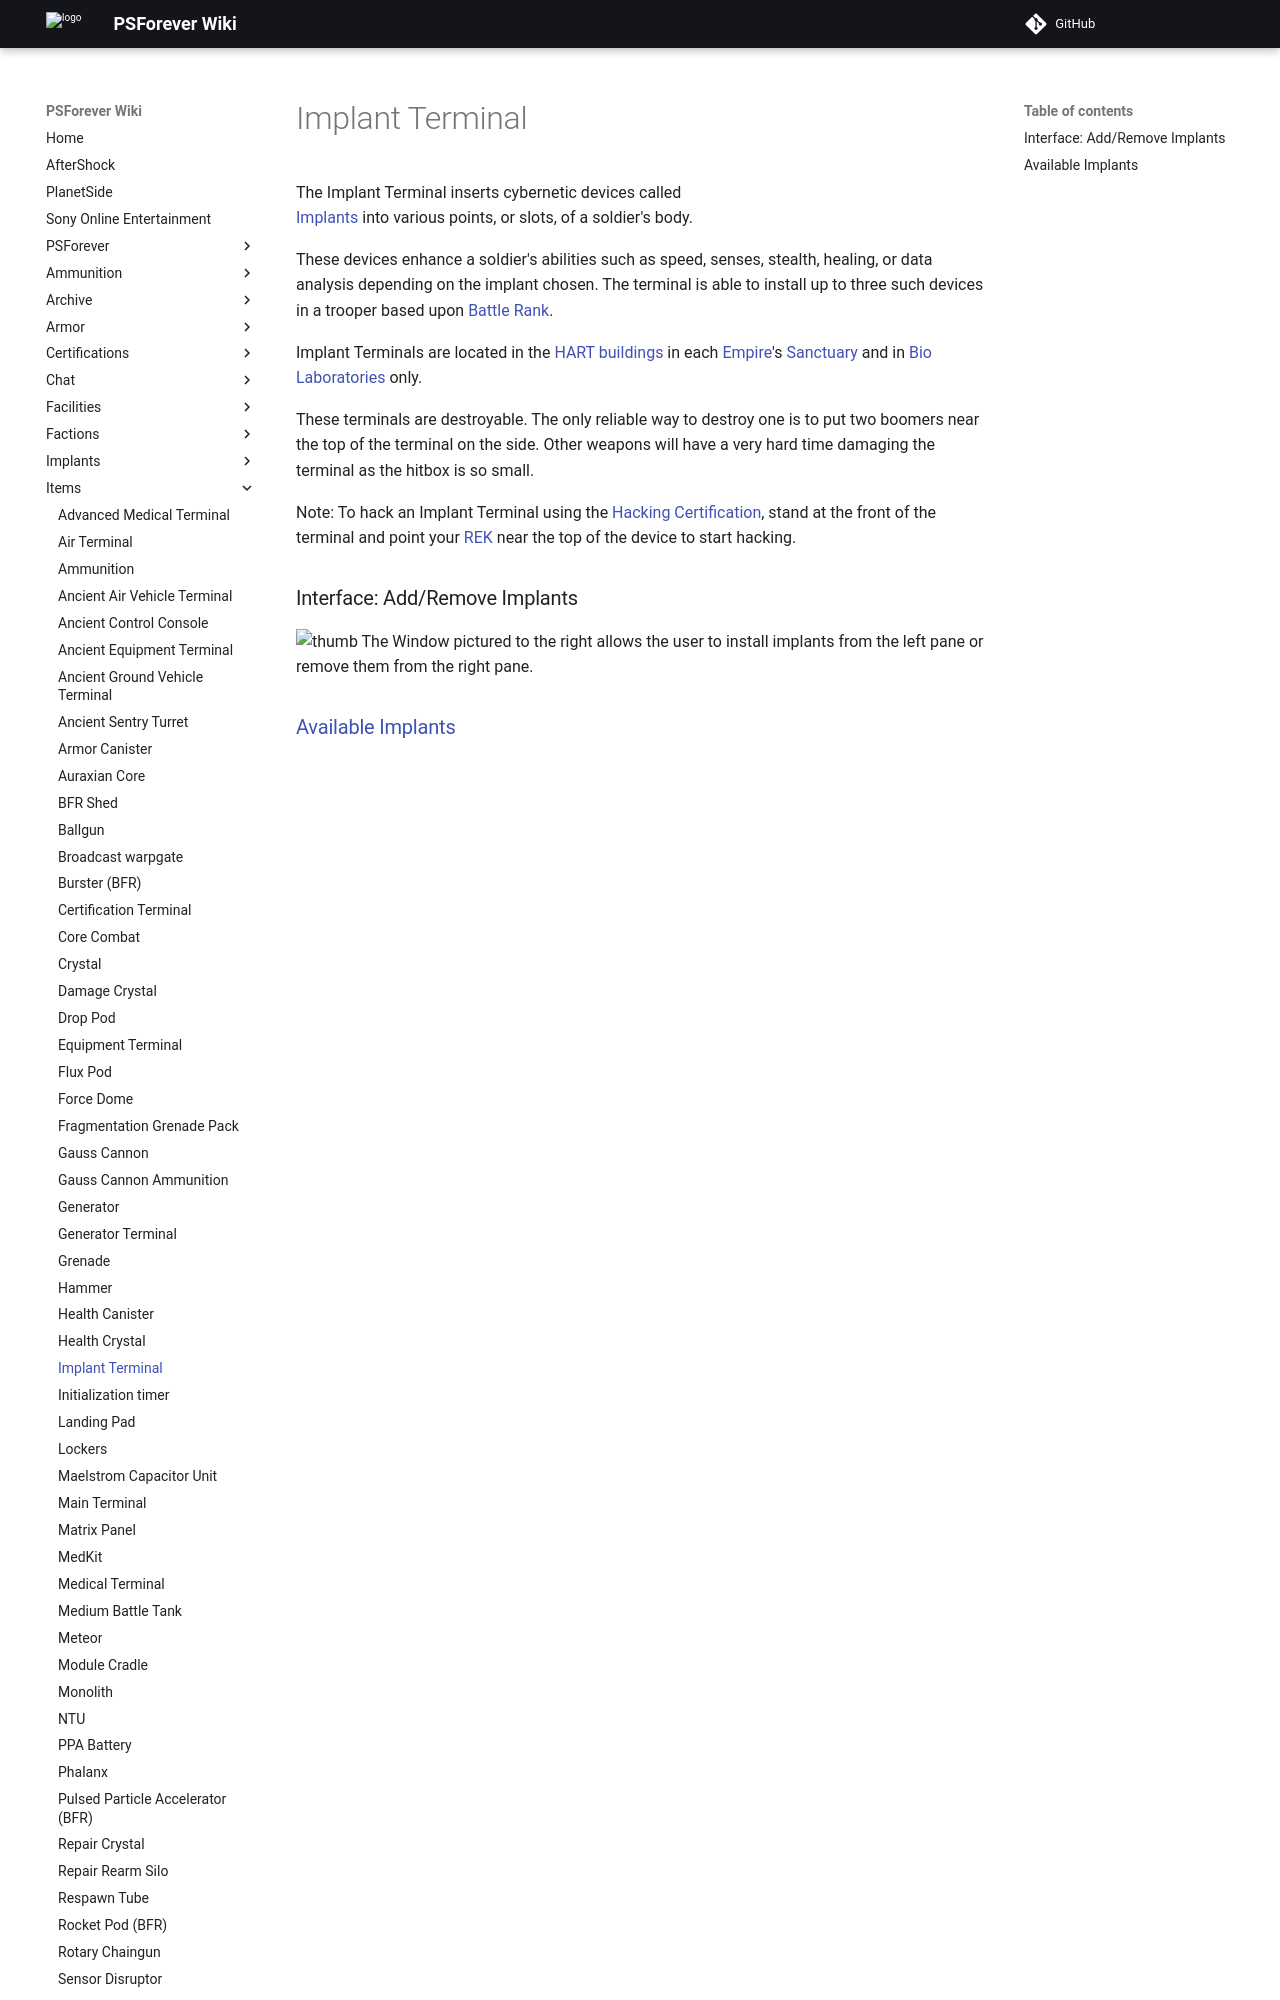

repository: psforever/wiki · page: items/Implant_Terminal/index.html · generator: mkdocs

# Implant Terminal

![](../images/PSScreenShot0282.jpg){ class="figure" }

The Implant Terminal
inserts cybernetic devices called [Implants](../implants/index.md) into
various points, or slots, of a soldier's body.

These devices enhance a soldier's abilities such as speed, senses, stealth,
healing, or data analysis depending on the implant chosen. The terminal is able
to install up to three such devices in a trooper based upon
[Battle Rank](../terminology/Battle_Rank.md).

Implant Terminals are located in the
[HART buildings](../locations/HART_building.md) in each
[Empire](../terminology/Empire.md)'s [Sanctuary](../locations/Sanctuary.md) and
in [Bio Laboratories](../locations/Bio_Laboratory.md) only.

These terminals are destroyable. The only reliable way to destroy one is to put
two boomers near the top of the terminal on the side. Other weapons will have a
very hard time damaging the terminal as the hitbox is so small.
